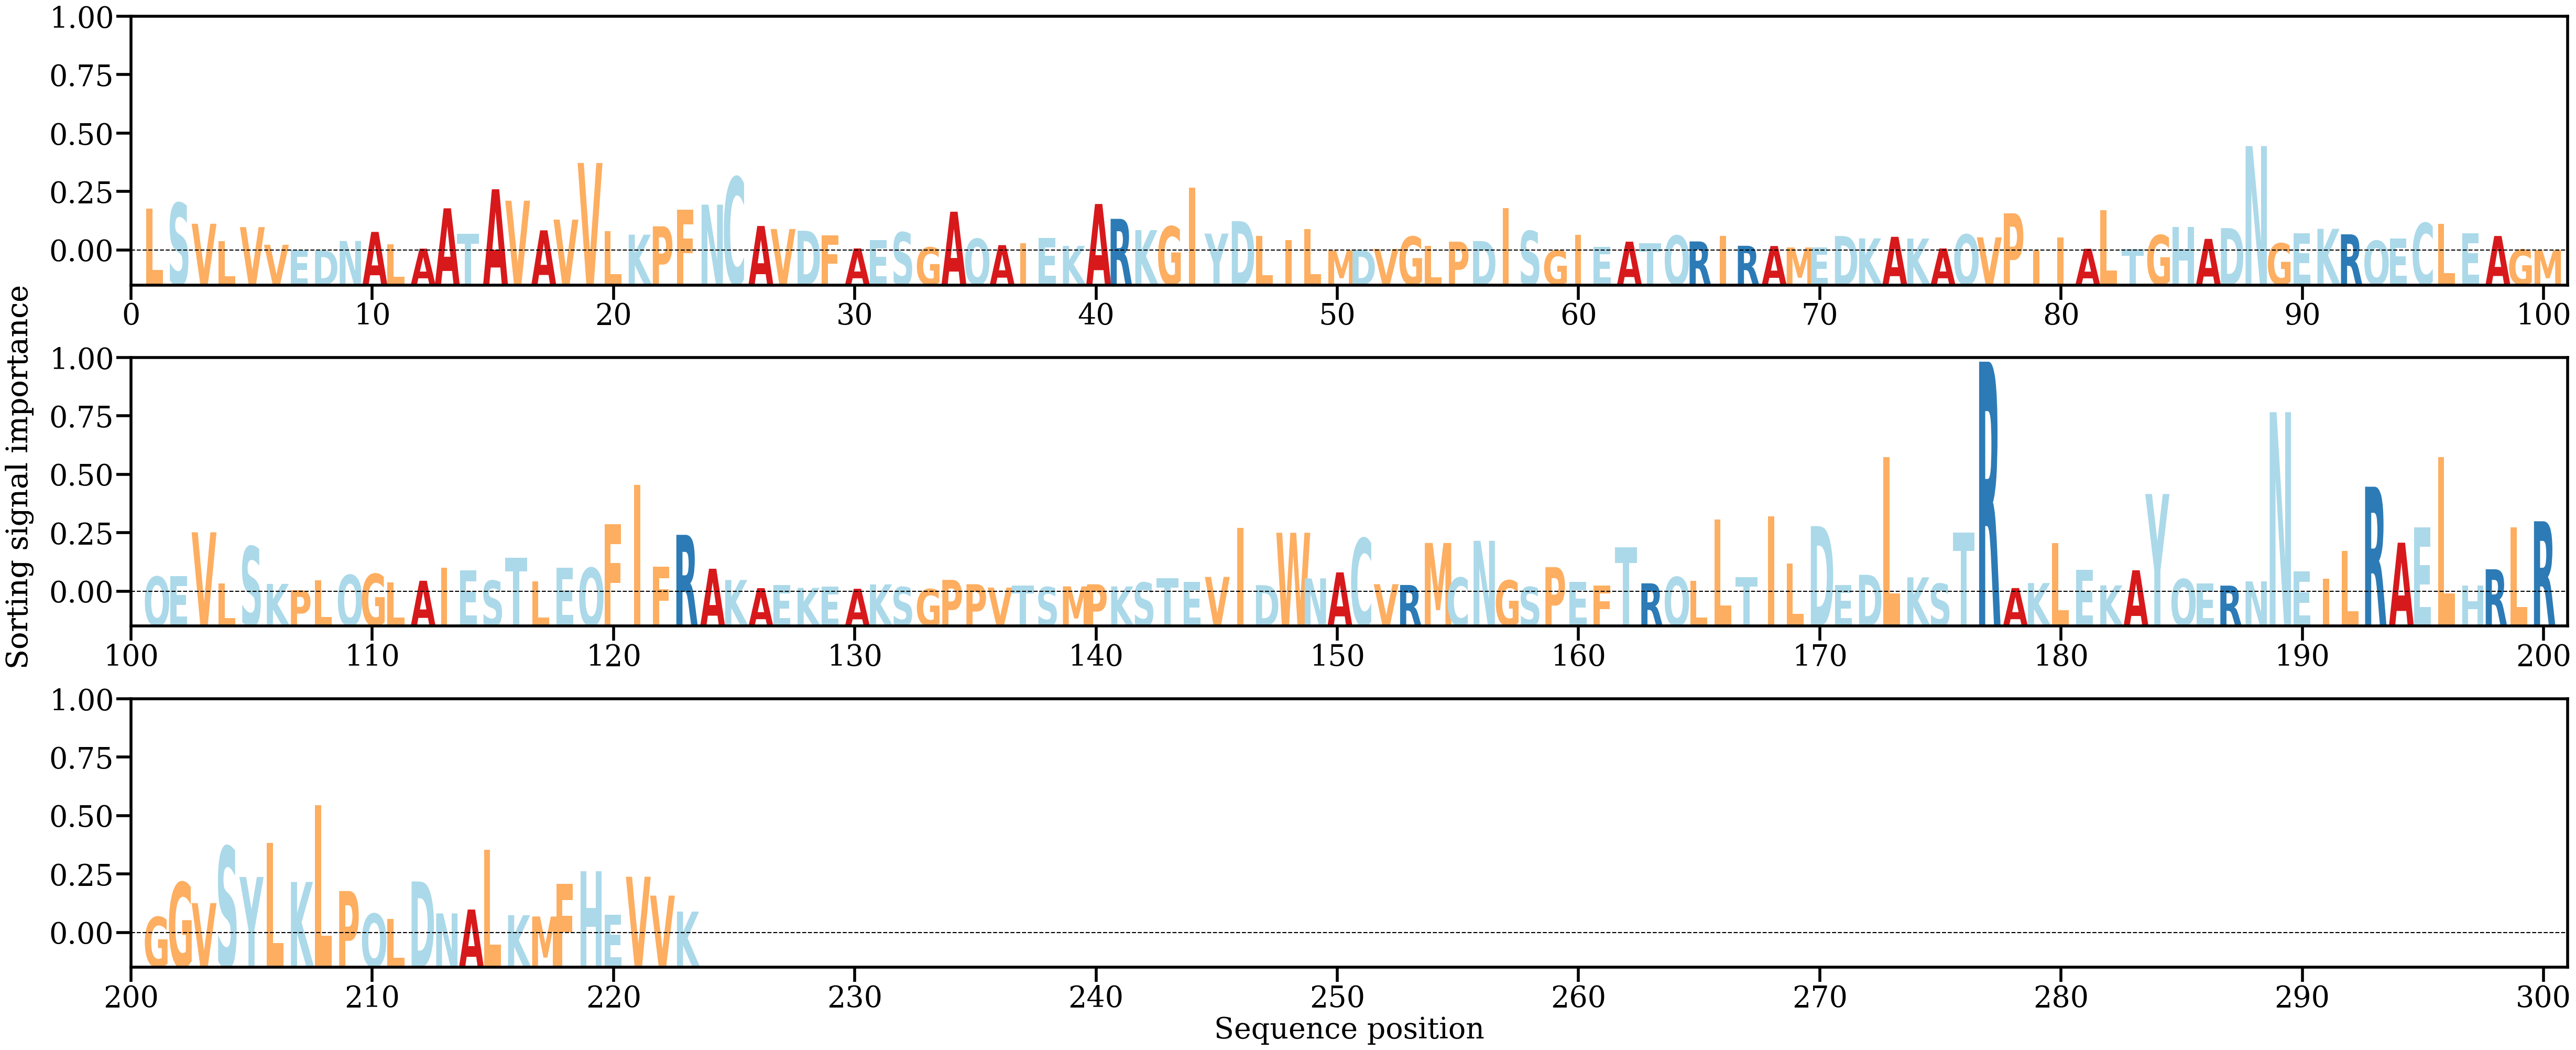

The data file committed next to this chart (first rows):
AA, Alpha
L, [0.00690421]
S, [0.00776989]
V, [0.00448864]
L, [0.00176133]
V, [0.00395189]
V, [0.00115662]
E, [0.00030897]
D, [0.0002745]
N, [0.00175919]
A, [0.00319403]
L, [0.00120713]
A, [0.00054618]
A, [0.00693372]
T, [0.0028776]
A, [0.00994809]
V, [0.00813485]
A, [0.00344293]
V, [0.00514569]
V, [0.01411138]
L, [0.00333065]
K, [0.00275755]
P, [0.00407805]
F, [0.00667535]
N, [0.00751159]
C, [0.01186018]
A, [0.00413465]
V, [0.00365169]
D, [0.00338393]
F, [0.00265643]
A, [0.00058184]
E, [0.0019372]
S, [0.00312966]
G, [0.00074333]
A, [0.00639494]
Q, [0.00210852]
A, [0.00110376]
I, [0.00136899]
E, [0.00221713]
K, [0.00097784]
A, [0.00761723]
R, [0.00526447]
K, [0.00347733]
G, [0.00405859]
I, [0.01017487]
Y, [0.0029283]
D, [0.00490063]
L, [0.00254389]
I, [0.00192775]
L, [0.00362585]
M, [0.00026563]
D, [0.00033685]
V, [0.00049636]
G, [0.00245136]
L, [0.00096552]
P, [0.00164567]
D, [0.00174954]
I, [0.00697639]
S, [0.00334156]
G, [0.00026289]
I, [0.00275796]
... 163 more rows
